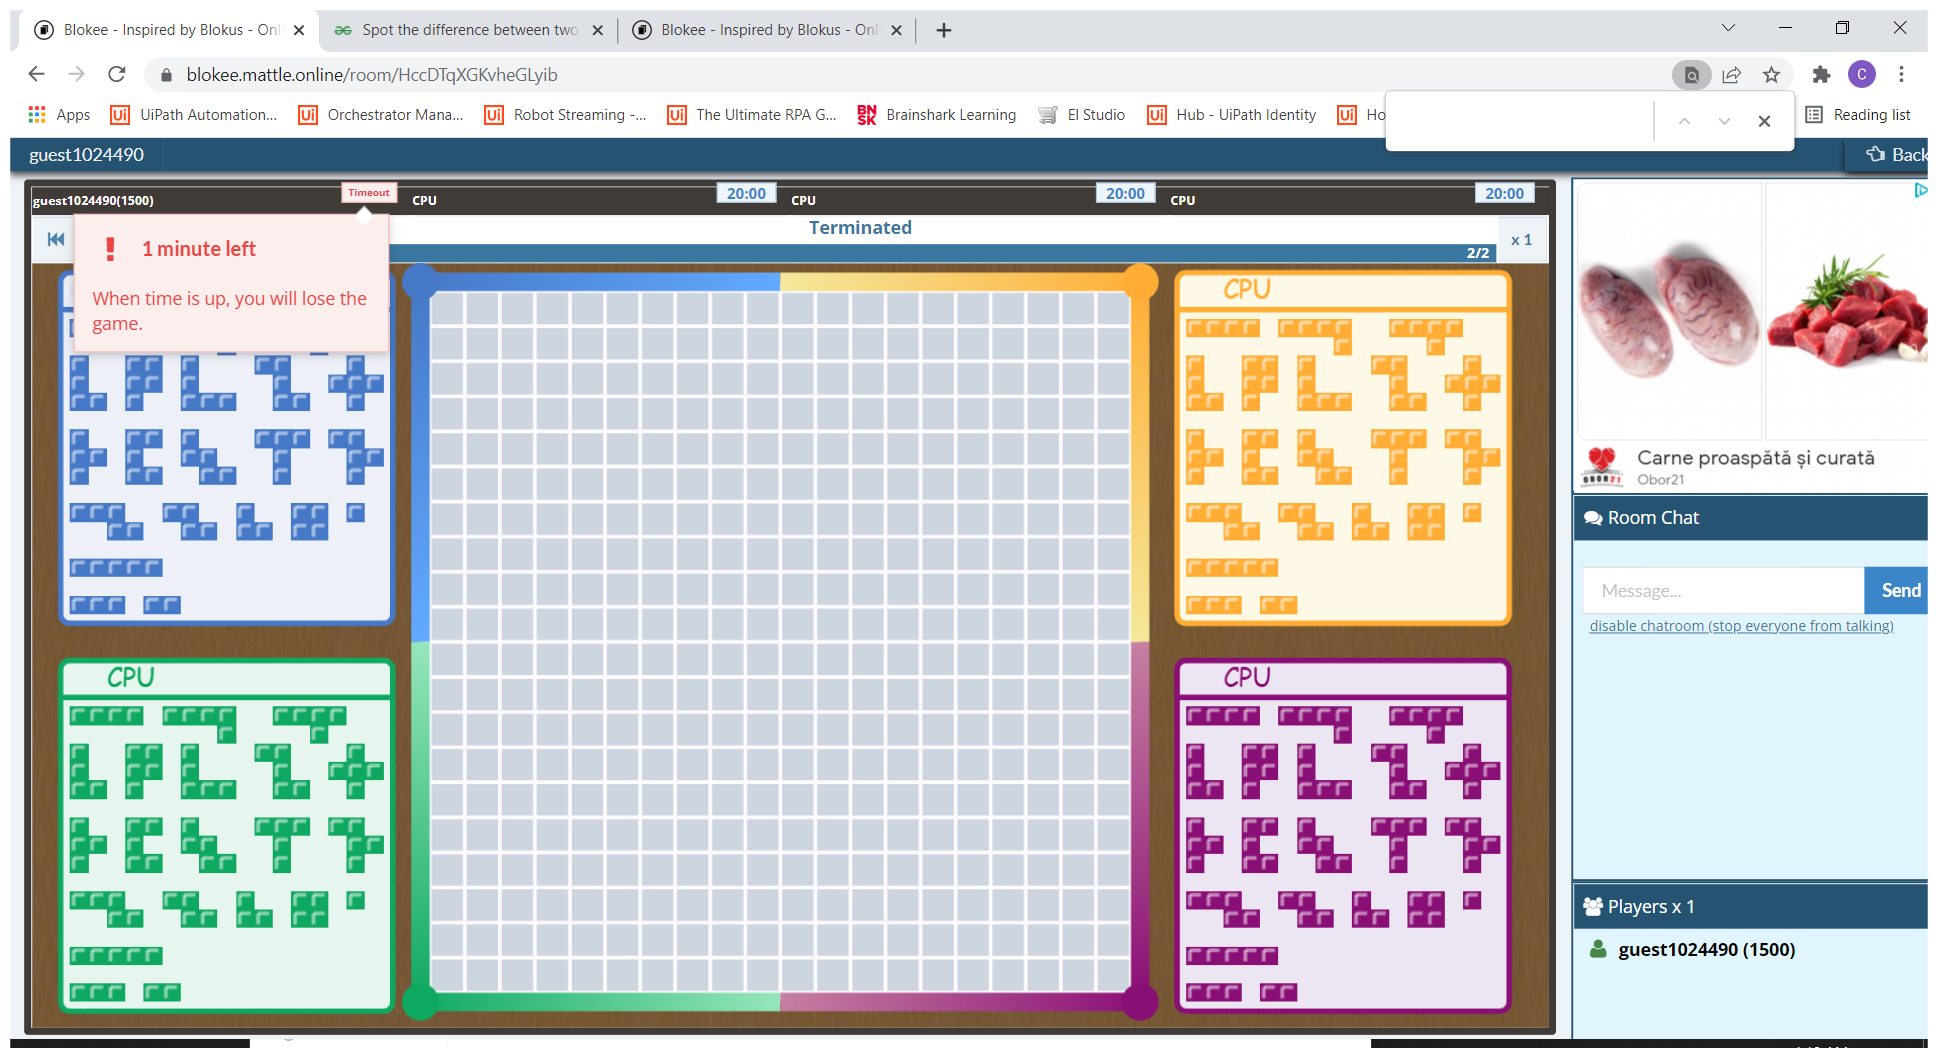
Task: Robotic Enterprise Framework
Workflow: RedOpen

Step 1: Red in window 'Blokee - Inspired by Blokus - Online Board Game' (chrome.exe)

Step 2: click on 'R-SecondAdd' (no picture)

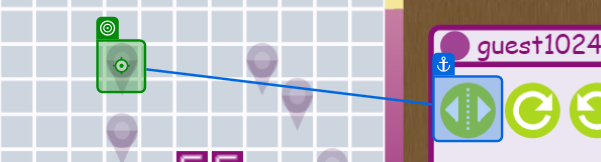
Step 3: click on 'R-ThirdAdd'